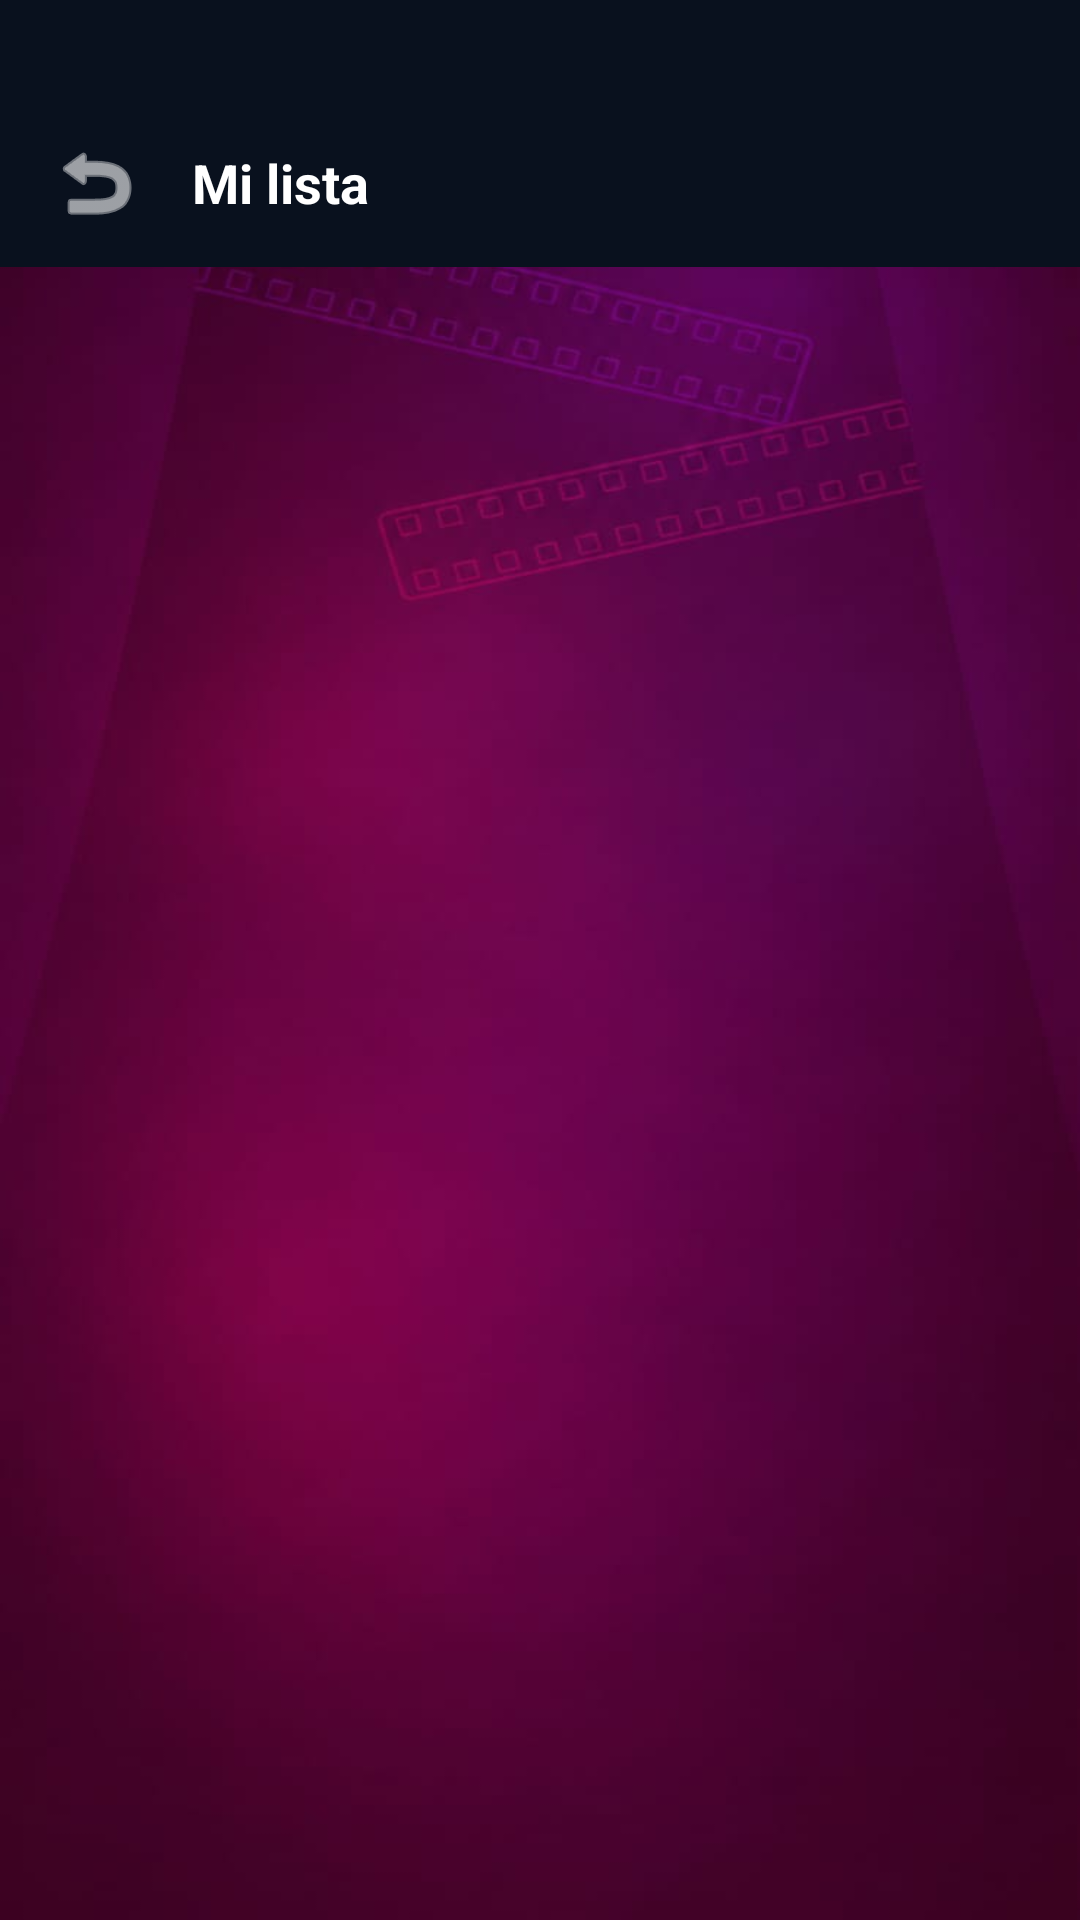

Layout XML and referenced resources for this Android screen:
<!-- AndroidManifest.xml: application theme Theme.MundoPeliculas -->
<!-- res/layout/activity_list.xml -->
<?xml version="1.0" encoding="utf-8"?>
<androidx.constraintlayout.widget.ConstraintLayout xmlns:android="http://schemas.android.com/apk/res/android"
    xmlns:app="http://schemas.android.com/apk/res-auto"
    xmlns:tools="http://schemas.android.com/tools"
    android:id="@+id/main"
    android:layout_width="match_parent"
    android:layout_height="match_parent"
    android:background="@drawable/fondo_vino"
    tools:context=".ui.list.ListActivity">

    
    <LinearLayout
        android:id="@+id/topBarList"
        android:layout_width="0dp"
        android:layout_height="wrap_content"
        android:background="@color/top_bar_bg"
        android:gravity="center_vertical"
        android:orientation="horizontal"
        android:paddingHorizontal="16dp"
        android:paddingTop="45dp"
        android:paddingBottom="12dp"
        app:layout_constraintEnd_toEndOf="parent"
        app:layout_constraintStart_toStartOf="parent"
        app:layout_constraintTop_toTopOf="parent">

        <ImageButton
            android:id="@+id/btnBackList"
            android:layout_width="32dp"
            android:layout_height="32dp"
            android:background="?attr/selectableItemBackgroundBorderless"
            android:contentDescription="Volver"
            android:src="@android:drawable/ic_menu_revert"
            app:tint="@color/white" />

        <TextView
            android:layout_width="wrap_content"
            android:layout_height="wrap_content"
            android:layout_marginStart="16dp"
            android:text="@string/my_list_title"
            android:textColor="@color/white"
            android:textSize="18sp"
            android:textStyle="bold" />
    </LinearLayout>

    
    <androidx.recyclerview.widget.RecyclerView
        android:id="@+id/rvListMovies"
        android:layout_width="0dp"
        android:layout_height="0dp"
        android:clipToPadding="false"
        android:padding="16dp"
        app:layout_constraintBottom_toBottomOf="parent"
        app:layout_constraintEnd_toEndOf="parent"
        app:layout_constraintStart_toStartOf="parent"
        app:layout_constraintTop_toBottomOf="@+id/topBarList" />

    
    <TextView
        android:id="@+id/tvEmptyList"
        android:layout_width="wrap_content"
        android:layout_height="wrap_content"
        android:text="@string/empty_list_message"
        android:textColor="@color/gray_text"
        android:textSize="16sp"
        android:visibility="gone"
        app:layout_constraintBottom_toBottomOf="parent"
        app:layout_constraintEnd_toEndOf="parent"
        app:layout_constraintStart_toStartOf="parent"
        app:layout_constraintTop_toBottomOf="@+id/topBarList" />

</androidx.constraintlayout.widget.ConstraintLayout>
<!-- resources referenced by this layout -->
<resources>
  <color name="gray_text">#A0AAB8</color>
  <color name="top_bar_bg">#09111E</color>
  <color name="white">#FFFFFFFF</color>
  <!-- drawable fondo_vino: jpg bitmap (drawable, 20423 bytes) -->
  <string name="empty_list_message">No tienes películas en tu lista aún.</string>
  <string name="my_list_title">Mi lista</string>
  <style name="Theme.MundoPeliculas" parent="Base.Theme.MundoPeliculas" />
  <style name="Base.Theme.MundoPeliculas" parent="Theme.Material3.DayNight.NoActionBar">
          
          
      </style>
</resources>
